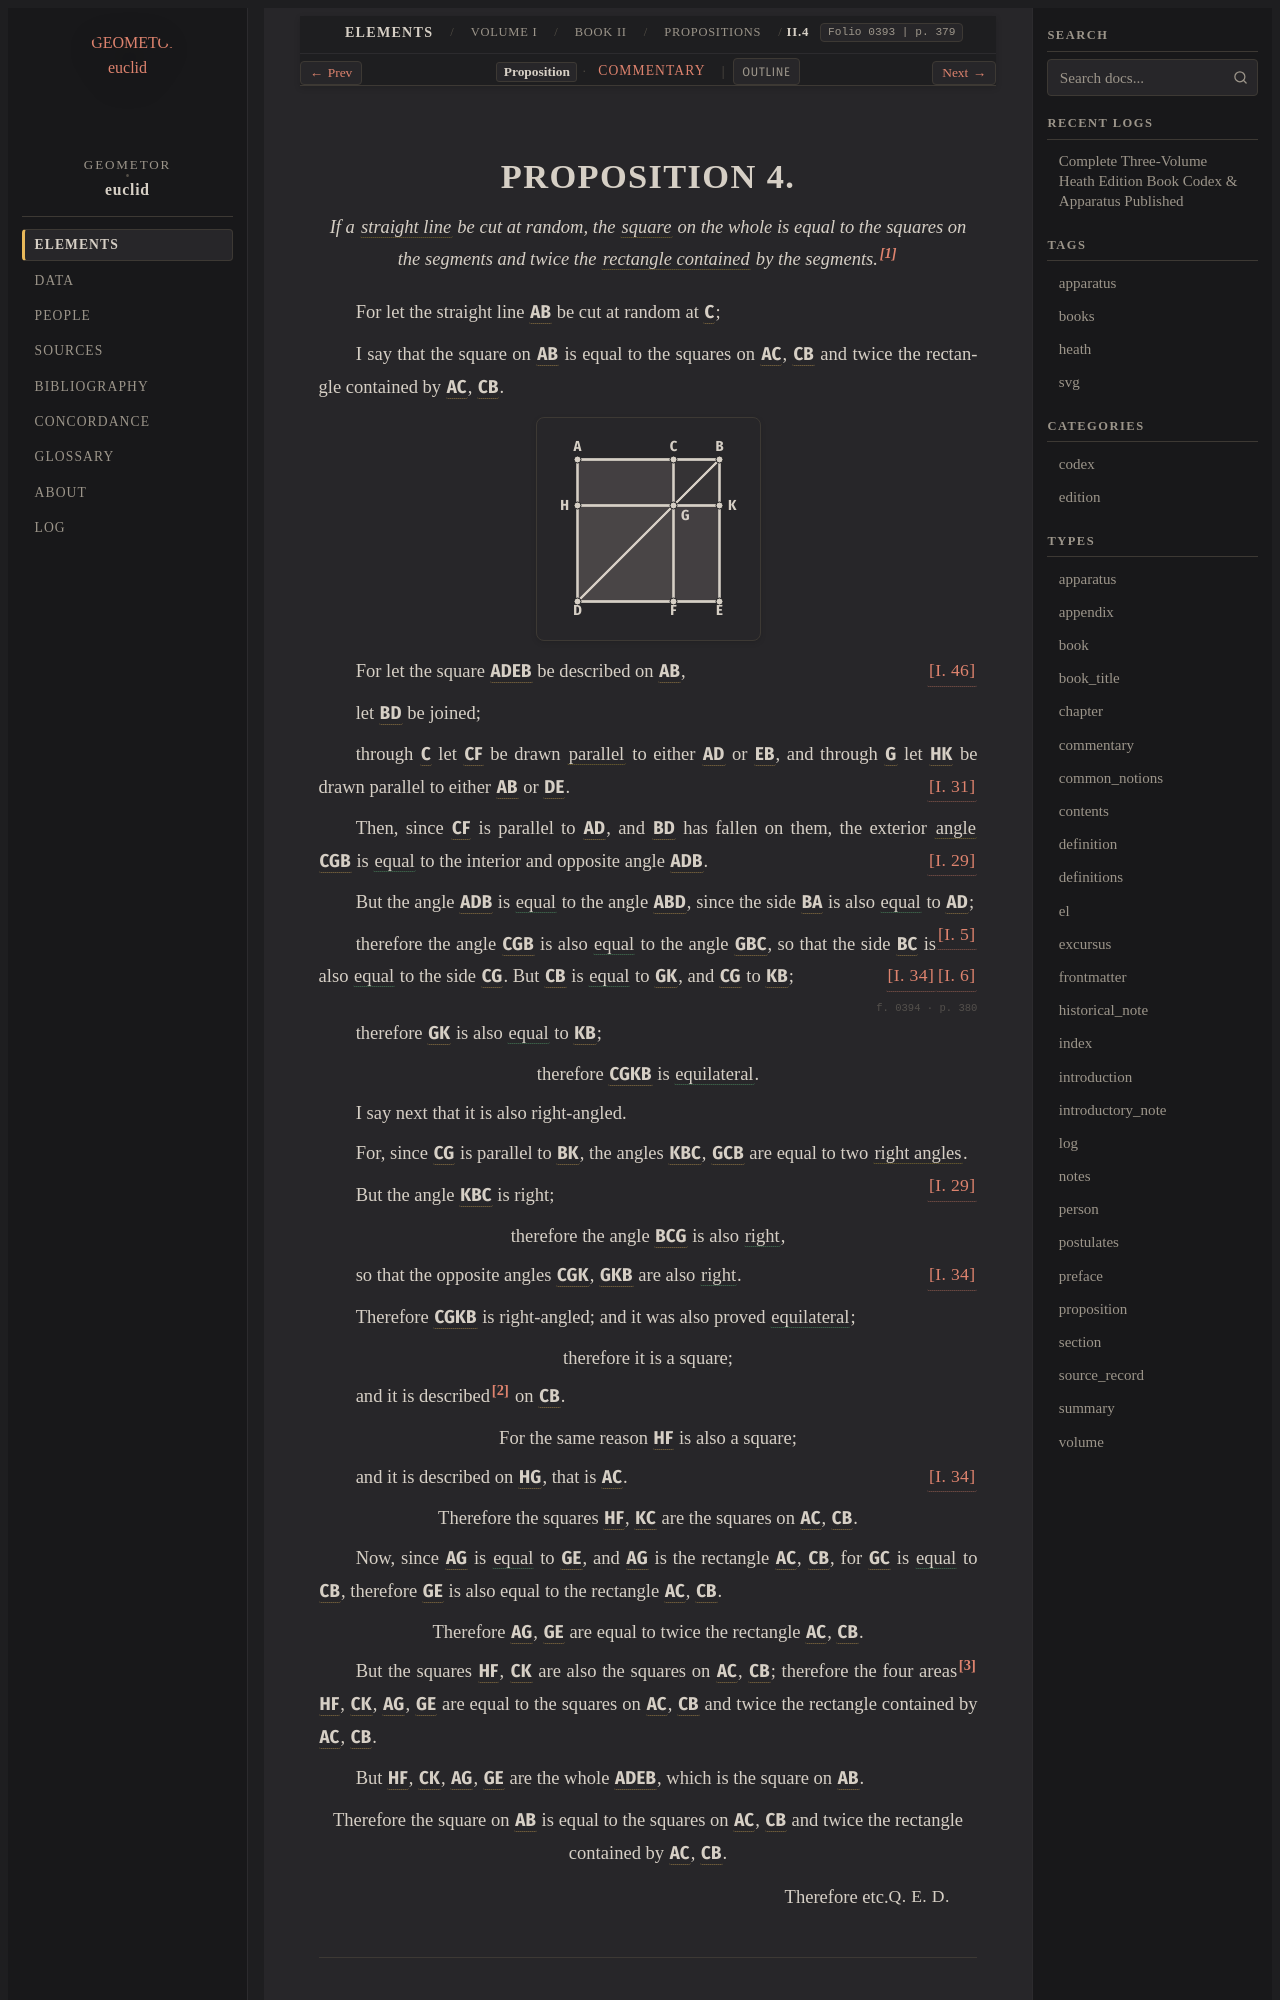

repository: geometor/euclid · page: heath/volume_I/book_ii/propositions/04/index.html · generator: sphinx

:canonical_id: II.4
:volume: I
:book: II
:proposition: 4
:type: proposition
:title: Proposition II.4
:folios: 0393, 0394
:folio: 0393
:page: 379
:pages: 379, 380
:dependencies: I.def.4, I.def.22, I.5, I.6, I.29, I.31, I.34, I.46, II.def.1

.. _II.4:

.. folio:: 0393
   :page: 379
